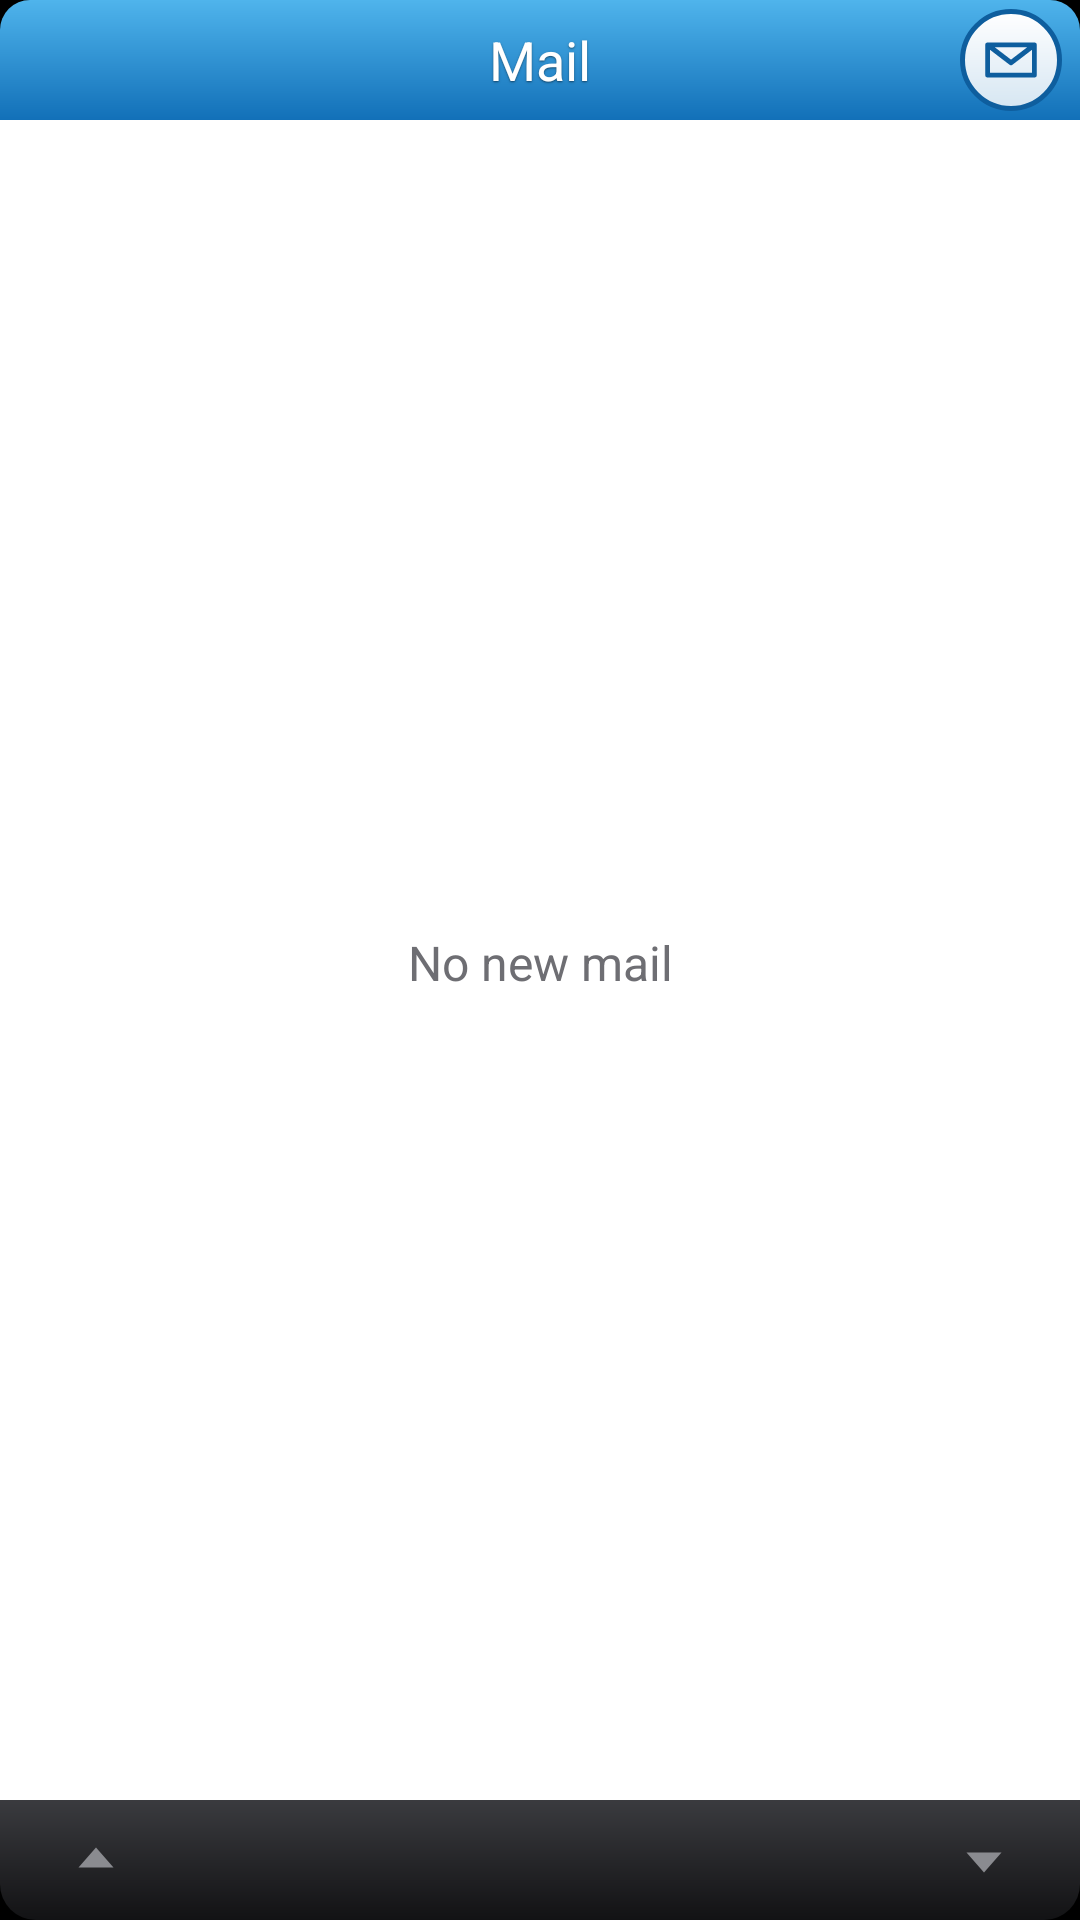

The Android layout XML behind this screen, and the referenced resources:
<!-- AndroidManifest.xml: application theme Theme.EtesianLauncher -->
<!-- res/layout/bc_stackmail.xml -->
<?xml version="1.0" encoding="utf-8"?>
<LinearLayout xmlns:android="http://schemas.android.com/apk/res/android"
    android:id="@+id/bc_root" android:layout_width="match_parent" android:layout_height="match_parent" android:orientation="vertical">
    <FrameLayout android:layout_width="match_parent" android:layout_height="40dp" android:background="@drawable/bc_mail_header">
        <TextView android:id="@+id/bc_account" android:layout_width="match_parent" android:layout_height="match_parent" android:gravity="center"
            android:paddingStart="48dp" android:paddingEnd="48dp" android:ellipsize="end" android:maxLines="1" android:text="Mail"
            android:textColor="#FFFFFFFF" android:textSize="18sp" android:fontFamily="etesian-text" android:shadowColor="#80000000" android:shadowDy="1" android:shadowRadius="1"/>
        <FrameLayout android:layout_width="34dp" android:layout_height="34dp" android:layout_gravity="end|center_vertical" android:layout_marginEnd="6dp"
            android:background="@drawable/bc_mail_badge">
            <ImageView android:id="@+id/bc_glyph" android:layout_width="match_parent" android:layout_height="match_parent" android:padding="6dp" android:src="@drawable/bc_glyph_mail"/>
            <TextView android:id="@+id/bc_count" android:layout_width="match_parent" android:layout_height="match_parent" android:gravity="center"
                android:textColor="#FF0E5E9E" android:textSize="15sp" android:textStyle="bold" android:fontFamily="etesian-text" android:visibility="gone"/>
        </FrameLayout>
    </FrameLayout>
    <FrameLayout android:id="@+id/bc_body" android:layout_width="match_parent" android:layout_height="0dp" android:layout_weight="1"
        android:background="#FFFFFFFF" android:paddingStart="14dp" android:paddingEnd="14dp" android:paddingTop="10dp" android:paddingBottom="8dp">
        <TextView android:id="@+id/bc_empty" android:layout_width="match_parent" android:layout_height="match_parent"
            android:gravity="center" android:text="No new mail" android:textColor="#FF6E6E73" android:textSize="16sp" android:fontFamily="etesian-text"/>
        <LinearLayout android:id="@+id/bc_item" android:layout_width="match_parent" android:layout_height="match_parent" android:orientation="vertical"
            android:visibility="gone">
            <LinearLayout android:layout_width="match_parent" android:layout_height="wrap_content" android:orientation="horizontal">
                <TextView android:id="@+id/bc_title" android:layout_width="0dp" android:layout_height="wrap_content" android:layout_weight="1"
                    android:ellipsize="end" android:maxLines="1" android:textColor="#FF1A1A1A" android:textSize="18sp" android:textStyle="bold" android:fontFamily="etesian-text"/>
                <TextView android:id="@+id/bc_time" android:layout_width="wrap_content" android:layout_height="wrap_content" android:layout_marginStart="8dp"
                    android:textColor="#FF0E70C0" android:textSize="15sp" android:fontFamily="etesian-text"/>
            </LinearLayout>
            <TextView android:id="@+id/bc_sub" android:layout_width="match_parent" android:layout_height="wrap_content" android:layout_marginTop="4dp"
                android:ellipsize="end" android:maxLines="3" android:lineSpacingExtra="2dp" android:textColor="#FF55565B" android:textSize="16sp" android:fontFamily="etesian-text"/>
        </LinearLayout>
    </FrameLayout>
    <LinearLayout android:layout_width="match_parent" android:layout_height="40dp" android:background="@drawable/bc_note_bar"
        android:gravity="center_vertical" android:orientation="horizontal">
        <ImageView android:id="@+id/bc_up" android:layout_width="64dp" android:layout_height="match_parent" android:padding="10dp"
            android:src="@drawable/bc_glyph_up" android:tint="#FF8A8B90" android:contentDescription="Newer mail"/>
        <TextView android:id="@+id/bc_position" android:layout_width="0dp" android:layout_height="wrap_content" android:layout_weight="1" android:gravity="center"
            android:textColor="#FFD0D1D5" android:textSize="14sp" android:fontFamily="etesian-text"/>
        <ImageView android:id="@+id/bc_down" android:layout_width="64dp" android:layout_height="match_parent" android:padding="10dp"
            android:src="@drawable/bc_glyph_down" android:tint="#FF8A8B90" android:contentDescription="Older mail"/>
    </LinearLayout>
</LinearLayout>
<!-- resources referenced by this layout -->
<resources>
  <!-- drawable bc_glyph_down (drawable) -->
  <?xml version="1.0" encoding="utf-8"?>
  <vector xmlns:android="http://schemas.android.com/apk/res/android" android:width="24dp" android:height="24dp" android:viewportWidth="24" android:viewportHeight="24">
      <path android:fillColor="#FFFFFFFF" android:pathData="M12,17l-7,-8h14z"/>
  </vector>
  <!-- drawable bc_glyph_mail (drawable) -->
  <?xml version="1.0" encoding="utf-8"?>
  <vector xmlns:android="http://schemas.android.com/apk/res/android" android:width="24dp" android:height="24dp" android:viewportWidth="24" android:viewportHeight="24">
      <path android:strokeColor="#FF0E5E9E" android:strokeWidth="1.8" android:strokeLineJoin="round" android:pathData="M3.5,6.5h17v11h-17z M3.5,6.5l8.5,6.5 8.5,-6.5"/>
  </vector>
  <!-- drawable bc_glyph_up (drawable) -->
  <?xml version="1.0" encoding="utf-8"?>
  <vector xmlns:android="http://schemas.android.com/apk/res/android" android:width="24dp" android:height="24dp" android:viewportWidth="24" android:viewportHeight="24">
      <path android:fillColor="#FFFFFFFF" android:pathData="M12,7l7,8H5z"/>
  </vector>
  <!-- drawable bc_mail_badge (drawable) -->
  <?xml version="1.0" encoding="utf-8"?>
  <shape xmlns:android="http://schemas.android.com/apk/res/android" android:shape="oval">
      <gradient android:angle="270" android:startColor="#FFFFFFFF" android:endColor="#FFD6E6F2"/><stroke android:width="1.5dp" android:color="#FF0E5E9E"/></shape>
  <!-- drawable bc_mail_header (drawable) -->
  <?xml version="1.0" encoding="utf-8"?>
  <shape xmlns:android="http://schemas.android.com/apk/res/android">
      <gradient android:angle="270" android:startColor="#FF4FB4EC" android:endColor="#FF1270B8"/>
      <corners android:topLeftRadius="10dp" android:topRightRadius="10dp"/></shape>
  <!-- drawable bc_note_bar (drawable) -->
  <?xml version="1.0" encoding="utf-8"?>
  <shape xmlns:android="http://schemas.android.com/apk/res/android">
      <gradient android:angle="270" android:startColor="#FF3A3B3F" android:endColor="#FF121214"/>
      <corners android:bottomLeftRadius="12dp" android:bottomRightRadius="12dp"/></shape>
  <style name="Theme.EtesianLauncher" parent="android:Theme.Material.NoActionBar">
          <item name="android:windowBackground">@android:color/black</item>
          <item name="android:colorBackground">@android:color/black</item>
          <item name="android:statusBarColor">@android:color/transparent</item>
          <item name="android:navigationBarColor">@android:color/transparent</item>
          <item name="android:windowLightStatusBar">false</item>
          <item name="android:windowShowWallpaper">false</item>
          <item name="android:colorAccent">#FF00A5E5</item>
          <item name="android:seekBarStyle">@style/Widget.Etesian.SeekBar</item>
      </style>
  <style name="Widget.Etesian.SeekBar" parent="android:Widget.Material.SeekBar">
          <item name="android:thumb">@drawable/n9_slider_thumb</item>
          <item name="android:thumbTint">@null</item>
          <item name="android:progressDrawable">@drawable/n9_slider_track</item>
          <item name="android:progressTint">@null</item>
          <item name="android:progressBackgroundTint">@null</item>
          <item name="android:splitTrack">false</item>
          <item name="android:minHeight">31dp</item>
          <item name="android:maxHeight">31dp</item>
      </style>
</resources>
